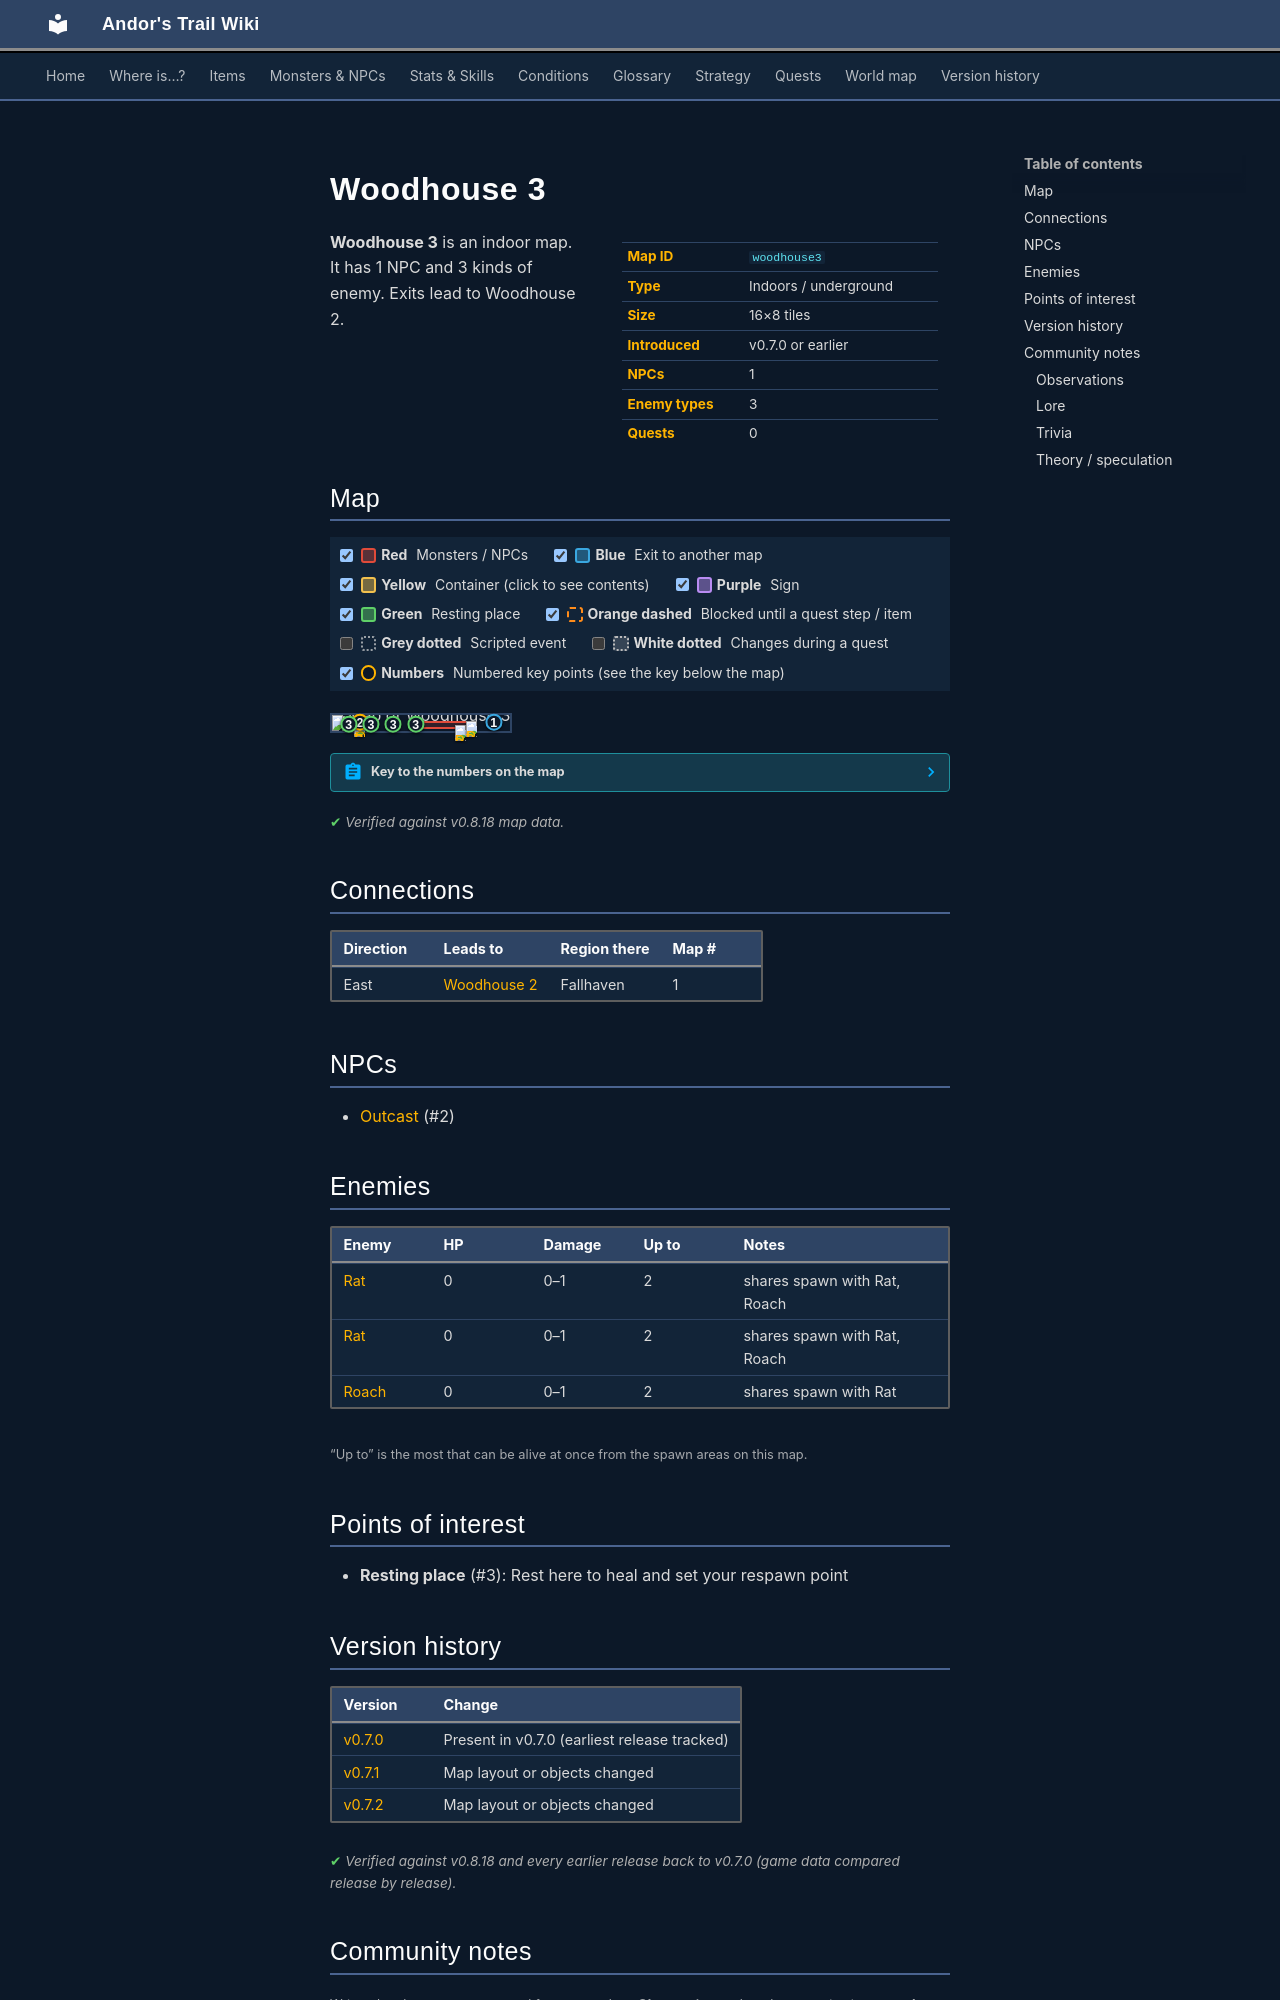

repository: asdfghjkl628/Andor-s-Trail-Wikiiii · page: maps/woodhouse3/index.html · generator: mkdocs

---
description: "Woodhouse 3 is an indoor location in Andor's Trail. NPCs: Outcast. Enemies: Rat, Roach. Exits to Woodhouse 2."
---

# Woodhouse 3

<div class="infobox" markdown>

| | |
|---|---|
| **Map ID** | `woodhouse3` |
| **Type** | Indoors / underground |
| **Size** | 16×8 tiles |
| **Introduced** | v0.7.0 or earlier |
| **NPCs** | 1 |
| **Enemy types** | 3 |
| **Quests** | 0 |

</div>

**Woodhouse 3** is an indoor map. It has 1 NPC and 3 kinds of enemy. Exits lead to Woodhouse 2.

## Map

<div class="map-legend" markdown="0"><label class="lg"><input type="checkbox" data-t="spawn" checked><span class="sw sw-spawn"></span><b>Red</b>&nbsp;Monsters / NPCs</label><label class="lg"><input type="checkbox" data-t="mapchange" checked><span class="sw sw-mapchange"></span><b>Blue</b>&nbsp;Exit to another map</label><label class="lg"><input type="checkbox" data-t="container" checked><span class="sw sw-container"></span><b>Yellow</b>&nbsp;Container (click to see contents)</label><label class="lg"><input type="checkbox" data-t="sign" checked><span class="sw sw-sign"></span><b>Purple</b>&nbsp;Sign</label><label class="lg"><input type="checkbox" data-t="rest" checked><span class="sw sw-rest"></span><b>Green</b>&nbsp;Resting place</label><label class="lg"><input type="checkbox" data-t="key" checked><span class="sw sw-key"></span><b>Orange dashed</b>&nbsp;Blocked until a quest step / item</label><label class="lg"><input type="checkbox" data-t="script"><span class="sw sw-script"></span><b>Grey dotted</b>&nbsp;Scripted event</label><label class="lg"><input type="checkbox" data-t="replace"><span class="sw sw-replace"></span><b>White dotted</b>&nbsp;Changes during a quest</label><label class="lg"><input type="checkbox" data-t="pin" checked><span class="sw sw-pin"></span><b>Numbers</b>&nbsp;Numbered key points (see the key below the map)</label></div>

<div class="map-wrap hide-script hide-replace" markdown="0"><img src="../../assets/maps/woodhouse3.webp" alt="Map of Woodhouse 3" width="512" height="256" loading="lazy"><a id="place-up woodhouse3" class="mo mo-mapchange" href="../woodhouse2/#place-down woodhouse2" title="Exit to Woodhouse 2" style="left:87.500%;top:37.500%;width:6.250%;height:12.500%"></a><span class="mo mo-spawn" title="Spawns: Rat, Roach" style="left:50.000%;top:37.500%;width:31.250%;height:50.000%"></span><span class="mo mo-spawn" title="Spawns: Outcast" style="left:12.500%;top:37.500%;width:6.250%;height:12.500%"></span><span class="mo mo-rest" title="Resting place (respawn point)" style="left:6.250%;top:50.000%;width:6.250%;height:12.500%"></span><span class="mo mo-rest" title="Resting place (respawn point)" style="left:18.750%;top:50.000%;width:6.250%;height:12.500%"></span><span class="mo mo-rest" title="Resting place (respawn point)" style="left:31.250%;top:50.000%;width:6.250%;height:12.500%"></span><span class="mo mo-rest" title="Resting place (respawn point)" style="left:43.750%;top:50.000%;width:6.250%;height:12.500%"></span><a class="mob" href="../../monsters/vermin0/#v-vermin1" title="Rat" style="left:68.750%;top:62.500%;width:6.250%;height:12.500%"><img src="../../assets/icons/monsters/monsters_rltiles2_145.png" alt="Rat"></a><a class="mob" href="../../monsters/vermin0/#v-vermin1" title="Rat" style="left:75.000%;top:37.500%;width:6.250%;height:12.500%"><img src="../../assets/icons/monsters/monsters_rltiles2_145.png" alt="Rat"></a><a class="mob" href="../../monsters/smuggler1/#v-smuggler7" title="Outcast" style="left:12.500%;top:37.500%;width:6.250%;height:12.500%"><img src="../../assets/icons/monsters/monsters_tometik7_40.png" alt="Outcast"></a><a class="pin pin-exit" href="#key-1" style="left:90.625%;top:43.750%" title="Exit (east): to [Woodhouse 2](woodhouse2.md)">1</a><a id="pin-npc-smuggler7" class="pin pin-npc" href="#key-2" style="left:15.625%;top:43.750%" title="[Outcast](../../monsters/smuggler1.md#v-smuggler7): NPC">2</a><a class="pin pin-rest" href="#key-3" style="left:9.375%;top:56.250%" title="Resting place: Rest here to heal and set your respawn point">3</a><a class="pin pin-rest" href="#key-3" style="left:21.875%;top:56.250%" title="Resting place: Rest here to heal and set your respawn point">3</a><a class="pin pin-rest" href="#key-3" style="left:34.375%;top:56.250%" title="Resting place: Rest here to heal and set your respawn point">3</a><a class="pin pin-rest" href="#key-3" style="left:46.875%;top:56.250%" title="Resting place: Rest here to heal and set your respawn point">3</a></div>

??? abstract "Key to the numbers on the map"

    | # | What | Details |
    |---|---|---|
    | <span id="key-1"></span>1 | Exit (east) | to [Woodhouse 2](woodhouse2.md) |
    | <span id="key-2"></span>2 | [Outcast](../monsters/smuggler1.md#v-smuggler7) | NPC |
    | <span id="key-3"></span>3 | Resting place | Rest here to heal and set your respawn point |


<p class="verified">Verified against v0.8.18 map data.</p>

## Connections

| Direction | Leads to | Region there | Map # |
|---|---|---|---|
| East | [Woodhouse 2](woodhouse2.md) | Fallhaven | 1 |

## NPCs

- [Outcast](../monsters/smuggler1.md#v-smuggler7) (#2)

## Enemies

| Enemy | HP | Damage | Up to | Notes |
|---|---|---|---|---|
| [Rat](../monsters/vermin0.md) | 0 | 0–1 | 2 | shares spawn with Rat, Roach |
| [Rat](../monsters/vermin0.md#v-vermin1) | 0 | 0–1 | 2 | shares spawn with Rat, Roach |
| [Roach](../monsters/vermin2.md) | 0 | 0–1 | 2 | shares spawn with Rat |

<small>“Up to” is the most that can be alive at once from the spawn areas on this map.</small>

## Points of interest

- **Resting place** (#3): Rest here to heal and set your respawn point


## Version history

| Version | Change |
|---|---|
| [v0.7.0](../versions/0.7.0.md) | Present in v0.7.0 (earliest release tracked) |
| [v0.7.1](../versions/0.7.1.md) | Map layout or objects changed |
| [v0.7.2](../versions/0.7.2.md) | Map layout or objects changed |

<p class="verified">Verified against v0.8.18 and every earlier release back to v0.7.0 (game data compared release by release).</p>


## Community notes

<small>Written by players, not generated from game data. **Observations**: what players notice in-game · **Lore**: the in-world story · **Trivia**: real-world facts, references, development history · **Theory / speculation**: unconfirmed ideas; may just be unfinished content</small>

### Observations

*No notes yet. Contributions are welcome: [add a note](https://github.com/asdfghjkl628/Andor-s-Trail-Wikiiii/new/main/notes/maps?filename=woodhouse3.md&value=%23%23%20Observations%0A%0A%3C%21--%20what%20players%20notice%20in-game%20--%3E%0A%0A%23%23%20Lore%0A%0A%3C%21--%20the%20in-world%20story%20--%3E%0A%0A%23%23%20Trivia%0A%0A%3C%21--%20real-world%20facts%2C%20references%2C%20development%20history%20--%3E%0A%0A%23%23%20Theory%20/%20speculation%0A%0A%3C%21--%20unconfirmed%20ideas%3B%20may%20just%20be%20unfinished%20content%20--%3E%0A).*
